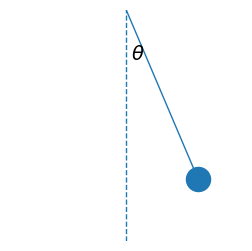

Recreate this plot in Python. (Note: this script raises an exception after producing the figure.)
#!/usr/bin/env python
# coding: utf-8

# ## EDOs de ordem superior (redução de ordem) 
# 
# EDOs de ordem superior podem ser reescritas como sistemas de EDOs de primeira ordem. A fim de verificarmos como isto pode ser feito, consideremos, inicialmente o caso geral de uma EDO de segunda ordem. 
# 
# $$\begin{cases}
# y''(t) = f(t,y,y') \\
# y(t_0) = y_0 \\ 
# y'(t_0) = y_0'
# \end{cases}$$
# 
# Se fizermos $y_1(t) = y(t)$ e $y_2(t) = y'(t)$, o PVI acima pode ser reformulado como um sistema de duas EDOs de primeira ordem como: 
# 
# $$\begin{cases}
# y_1'(t) = y_2(t) \\
# y_2'(t) = f(t,y_1,y_2) \\
# y_1(t_0) = y_0 \\
# y_2(t_0) = y_0'
# \end{cases}$$

# ### Movimento pendular simples
# 
# Como exemplo (simplificado) prático derivado de uma EDO de segunda ordem, temos o movimento de um pêndulo submetido apenas à força gravitacional como mostra a figura abaixo. O pêndulo de massa $m$ fica pendurado por uma corda de comprimento $l$ e se move em relação ao eixo $\theta = 0$. O movimento é completamente descrito com a especificação da posição inicial $\theta(0) = \theta_0$ e a velocidade angular inicial $\theta'(0) = \theta_0'$.

# In[5]:


import numpy as np
import matplotlib.pyplot as plt 

#plt.autoscale(enable=True, axis='x', tight=True)
plt.figure(figsize=(3,3))

theta = np.pi/10
x = np.linspace(0,1,10)
plt.axvline(x=0.5,ymin=0,ymax=1.0,linestyle='--',linewidth=1.0)
plt.plot([0.5,0.5 + np.sin(theta)],[1.0,1.0-np.cos(theta)],linewidth=1.0)
plt.scatter([0.5 + np.sin(theta)],[1.0-np.cos(theta)],s=300)
plt.box(False); locs, labels = plt.xticks(); plt.tick_params(axis='both',width=0.0,labelleft=False,labelbottom=False)
x1,x2 = plt.xlim([0,1])
y1,y2 = plt.ylim([-0.3,1])

plt.annotate('$\\theta$',xy=(0.52,0.72),fontsize=14);


# Uma vez que o comprimento do arco realizado pelo pêndulo é $s = l\theta$ e a força-peso tangente ao arco oposta ao movimento é determinada em função de $\theta$ por $-mg{\rm sen}(\theta)$, a segunda lei de Newton diz-nos que 
# 
# $$m\dfrac{d^2s}{dt^2} = -mg{\rm sen}(\theta) \Rightarrow \dfrac{d^2 \theta}{dt^2} + \dfrac{g}{l}{\rm sen}(\theta) = 0$$
# 
# Tomando a EDO acima juntamente com as condições iniciais e valendo-se das substituições $y_1(t) = \theta(t)$ e $y_2(t) = \theta'(t)$, obtemos um sistema de EDOs de primeira ordem que nos conduz ao seguinte PVI:
# $$\begin{cases}
# y_1'(t) = y_2(t) \\
# y_2'(t) = - \dfrac{g}{l}{\rm sen}(\theta) \\
# y_1(0) = \theta(0) = \theta_0 \\
# y_2(0) = \theta'(0) = \theta_0'
# \end{cases}$$

# ### Hipótese de ângulos pequenos 
# 
# No movimento pendular, se $\theta$ for considerado muito pequeno, podemos dizer que $\theta \approx {\rm sen}(\theta)$. Logo, a EDO de segunda ordem reduz-se a 
# 
# $$\dfrac{d^2 \theta}{dt^2} + \dfrac{g}{l}\theta = 0,$$
# 
# de maneira que, analogamente ao caso anterior, temos um novo sistema levemente modificado na segunda equação: 
# $$\begin{cases}
# y_1'(t) = y_2(t) \\
# y_2'(t) = - \dfrac{g}{l}y_1(t) \\
# y_1(0) = \theta(0) = \theta_0 \\
# y_2(0) = \theta'(0) = \theta_0'
# \end{cases}$$
# 
# Vale dizer que a solução analítica para este caso é dada por $\theta(t) = \theta_0 \cos \left( \sqrt{\dfrac{g}{l}} t \right)$.

# ### Caso geral de ordem $m$
# 
# De modo similar, uma EDO de ordem $m$ pode gerar um sistema de EDOs de ordem 1. Considerando o PVI generalizado 
# $$\begin{cases}
# \dfrac{d^m y(t)}{dt^m} = f(t,y,y',\ldots,y^{(m-1)}) \\
# y(t_0) = y_0, \ \ y'(t_0) = y_0', \ldots y^{(m-1)}(t_0) = y_0^{(m-1)},
# \end{cases}$$
# usamos as substituições 
# 
# $$\begin{align}
# y_1(t) &= y(t) \\
# y_2(t) &= y'(t) \\
# \vdots &\vdots  \vdots \\
# y_m(t) &= y^{(m-1)}(t) \\
# \end{align}$$
# 
# para reformular o PVI original no sistema:
# 
# $$\begin{cases}
# y_1'(t) = y_2(t) \\
# y_2'(t) = y_3(t) \\
# \vdots \\
# y_{m-1}'(t) = y_m(t) \\
# y_m'(t) = f(t,y_1,\ldots,y_m) \\
# y_1(t_0) = y_0 \\
# y_2(t_0) = y_0'' \\
# \vdots \\
# y_m(t_0) = y_0^{(m-1)} \\
# \end{cases}$$

# **Exemplo:** O PVI 
# 
# $$\begin{cases}
# y'''(t) + 3y''(t) + 3y'(t) + y(t) = -4{\rm sen}(t) \\
# y(0) = y'(0) = 1, y''(0) = -1
# \end{cases}$$
# pode ser reformulado no sistema
# 
# $$\begin{cases}
# y_1'(t) = y_2(t) \\
# y_2'(t) = y_3(t) \\
# y_3'(t) = - y_1(t) -3y_2(t) - 3y_3(t) -4{\rm sen}(t) \\
# y_1(0) = 1 \\
# y_2(0) = 1 \\
# y_3(0) = -1.
# \end{cases}$$

# **Exercício resolvido:** utilizando os parâmetros $g=9.867 \, m/s^2$, $\theta_0 = \pi/25$ e $\theta_0' = 0.5 \, m/s$, resolva numericamente o sistema de EDOs do movimento pendular sob a hipótese de ângulos pequenos. 
# 
# Para resolver o exercício, utilizaremos o método de Euler que implementamos anteriormente. Basta definirmos uma nova função `fsys` e os parâmetros necessários para o funcionamento da função `euler_sys`.

# In[2]:


from numpy import *

def euler_sys(t0,tf,y0,h,f):
    """
    Resolve o PVI de um sistema de EDOs escalares
    y’ = f(t,y), t0 <= t <= b, y(t0)=y0 pelo metodo de Euler com tamanho de passo h.
    O usuario deve fornecer um vetor f contendo as funcoes a serem avaliadas como 
    membro direito.
    
    Entrada: 
        t0  - tempo inicial
        tf  - tempo final 
        y0  - condicao inicial 
        h   - passo 
        f   - vetor de funcoes f(t,y) (anonima)
    
    Saída:
        t   - vetor contendo os valores nodais t[i], i = 1,2,...,n
        Y   - matriz de dimensoes n x m, com m sendo o numero de EDOs
             (a i-esima linha y[i,:] traz as estimativas de todas 
              as funcoes y_j no tempo t[i])
    """    
    
    m = y0.size
    n = round((tf - t0)/h + 1)
    t = linspace(t0,t0+(n-1)*h,n)
    Y = zeros((n,m))
    
    Y[0,:] = y0
    
    
    for i in range(1,n):  
        Y[i,:] = Y[i-1,:] + h*f(t[i-1],Y[i-1,:])     
        
    return t,Y


# In[3]:


# define funcao f(t,y)

def params(g,l):
    return g,l

def fsys(t,y):
    
    aux = params(g,l) 
    # considera g e l como parâmetros
    F = array([y[1],-aux[0]/aux[1]*y[0]])
    
    return F


# In[4]:


from matplotlib.pyplot import plot,legend


# parametros
t0,tf = 0,5
h = 0.05

theta0 = np.pi/25
dtheta0 = 0.5
y0 = array([theta0,dtheta0])
g, l = 9.867, 1.0

# solucao numerica do sistema
t,Y = euler_sys(t0,tf,y0,h,fsys)
y1_num = Y[:,0]
y2_num = Y[:,1]

# solucao analitica
y1_an = theta0*np.cos(np.sqrt(g/l)*t)

# plotagem
plot(t,y1_num,'r--',label='$y_{1,h}(t)$')
#plot(t,y2_num,'b--',label='$y_{2,h}(t)$')

plot(t,y1_an,'r',label='$y_1(t)$')
#plot(t,y2_an,'b',label='$y_2(t)$')

# erro absoluto
plot(t,abs(y1_an - y1_num),'r:',label='$EA_1(t)$')
#plot(t,abs(y2_an - y2_num),'b:',label='$EA_2(t)$')

legend(loc=3,fontsize=10)


# **Exercício:** Converta as EDOs de ordem superior abaixo para sistemas de EDOs escalares.
# 
# 1. 
# $$\begin{cases}
# y'''(t) + 4y''(t) + 5y'(t) + 2y(t) = 2t^2 + 10t + 8 \\
# y(0) = 1, y'(0) = -1, y''(0) = 3
# \end{cases}$$
# Solução analítica: $y(t) = \exp(-t) + t^2$.
# 
# 2. 
# $$\begin{cases}
# y''(t) + 4y'(t) + 13y(t) = 40\cos(t) \\
# y(0) = 3, y'(0) = 4, y''(0) = 3
# \end{cases}$$
# Solução analítica: $y(t) = 3\cos(t) + {\rm sen}(t) + \exp(-2t){\rm sen}(3t)$.

# ## Problemas 

# **Problema:** Converta o seguinte sistema de EDOs de 2a. ordem para um sistema maior de EDOs de primeira ordem. Este sistema surge do estudo da atração gravitacional de uma massa por outra:
# 
# $$\begin{cases}
# x''(t) = \dfrac{-cx(t)}{r(t)^3} \\
# y''(t) = \dfrac{-cy(t)}{r(t)^3} \\
# z''(t) = \dfrac{-cz(t)}{r(t)^3},
# \end{cases}$$ 
# onde $c$ é uma constante positiva e $r(t) = [x(t)^2 + y(t)^2 + z(t)^2]^{1/2}$, com $t$ denotando o tempo.

# **Problema:** Resolva o problema do pêndulo numericamente pelo método de Euler. Considere $l = 1$ e $g = 32.2 \, pés/s^2$. Como valores iniciais, escolha $0 < \theta(0) \le \pi/2$ e $\theta'(0) = 1$. Experimente vários valores de $h$ de modo a obter erros pequenos. Plote os gráficos $t \, vs. \, \theta(t)$, $t \, vs. \theta'(t)$ e $\theta(t) \, vs. \theta'(t)$. O movimento parece periódico no tempo? (Use a hipótese de pequenos ângulos.)
